2-way image classification set "dataset" from GitHub (l33klin/tensorflow_image_claadifier_demo); label vocabulary: bite, no bite.

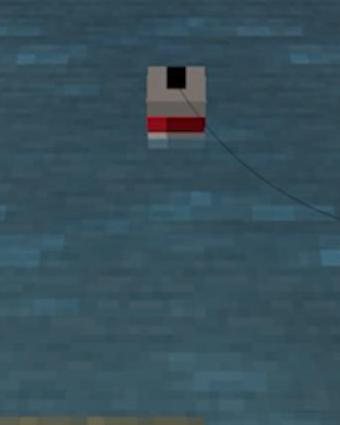
Label: no bite

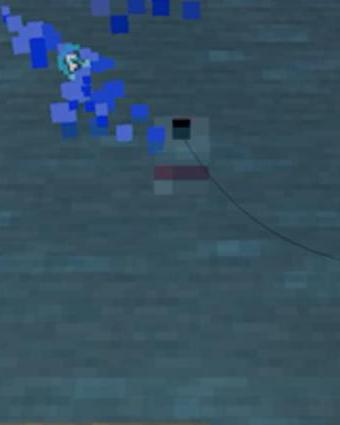
Label: bite

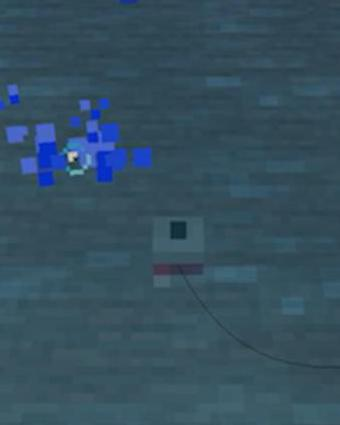
Label: bite

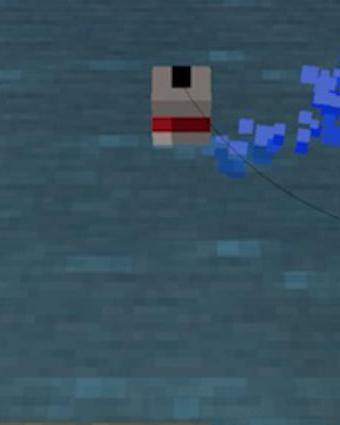
Label: no bite

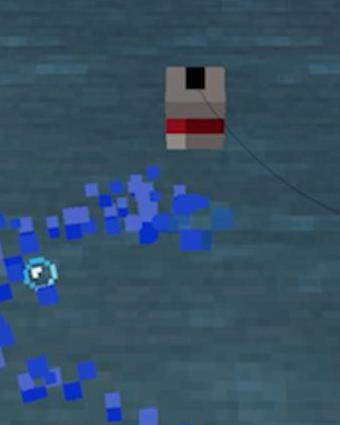
Label: no bite

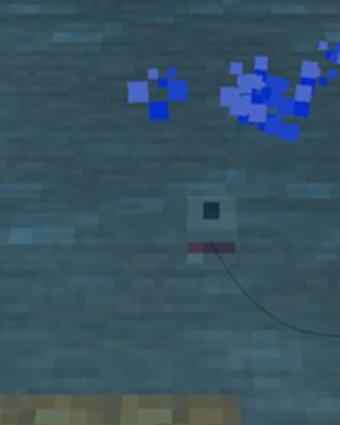
Label: bite
